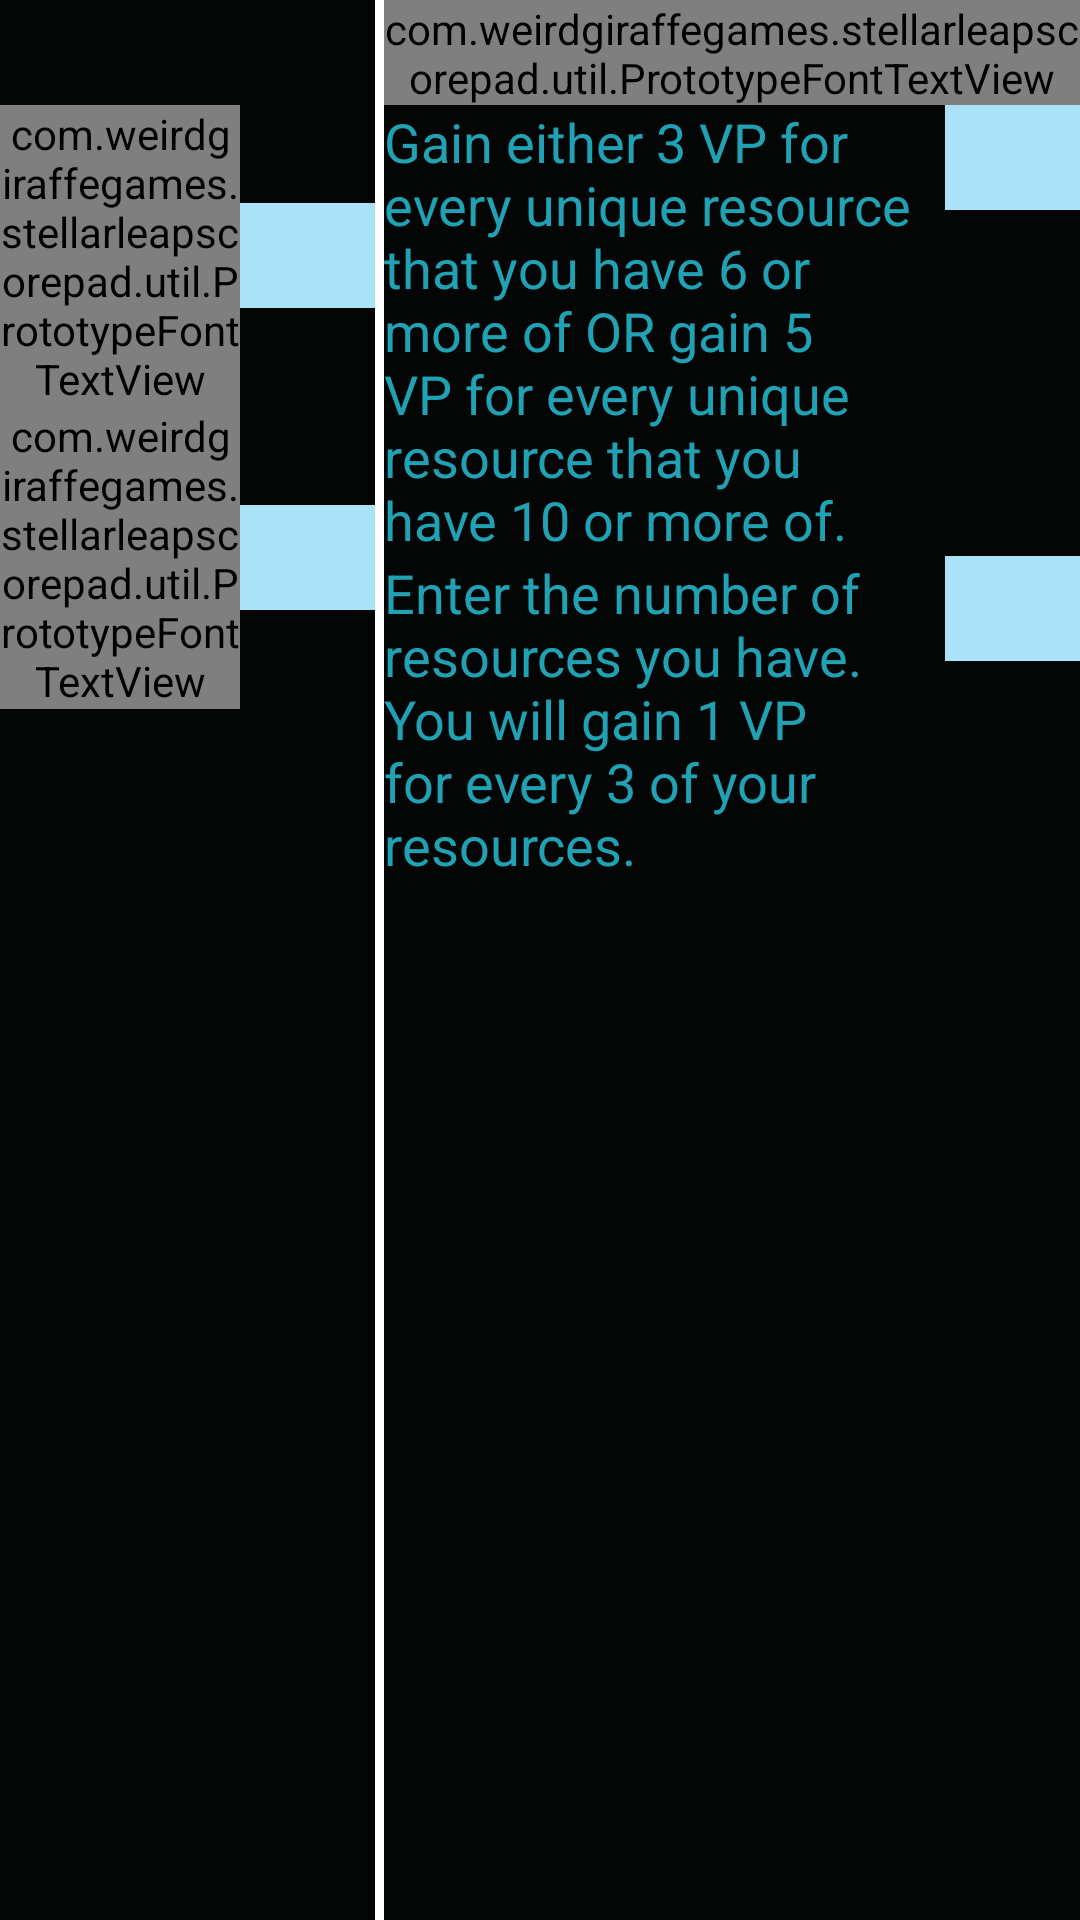

Produce the Android XML layout that renders to this screen, including the resource entries it uses.
<!-- AndroidManifest.xml: application theme AppTheme -->
<!-- res/layout/scoutars_points_layout.xml -->
<?xml version="1.0" encoding="utf-8"?>
<LinearLayout xmlns:android="http://schemas.android.com/apk/res/android"
    xmlns:tools="http://schemas.android.com/tools"
    android:background="@color/black"
    android:orientation="vertical"
    android:layout_width="match_parent"
    android:layout_height="match_parent">
    <LinearLayout
        android:layout_width="wrap_content"
        android:layout_height="@dimen/inputPointHeaderIconSide"
        android:layout_gravity="center_horizontal"
        android:orientation="horizontal"
        android:paddingBottom="@dimen/standarMargin"
        android:paddingTop="@dimen/standarMargin">

        <ImageView
            android:layout_width="@dimen/inputPointHeaderIconSide"
            android:layout_height="match_parent"
            android:layout_gravity="center_vertical"
            android:src="@drawable/scoutar_icon"/>

        <com.weirdgiraffegames.stellarleapscorepad.util.PrototypeFontTextView
            android:layout_width="wrap_content"
            android:layout_height="wrap_content"
            android:layout_gravity="center_vertical"
            android:textColor="@color/scoutars"
            android:textStyle="bold"
            android:layout_marginLeft="5dp"
            android:text="@string/scoutars_points"
            android:textSize="@dimen/headerTextSize" />
    </LinearLayout>

    <LinearLayout
        android:layout_width="match_parent"
        android:layout_height="match_parent"
        android:orientation="horizontal">

        <LinearLayout
            android:layout_width="wrap_content"
            android:layout_height="wrap_content"
            android:layout_marginTop="@dimen/inputCellHeight"
            android:layout_marginLeft="@dimen/standarMargin"
            android:orientation="vertical">

            <LinearLayout
                android:layout_width="wrap_content"
                android:layout_height="wrap_content"
                android:gravity="center_vertical"
                android:orientation="horizontal">

                <com.weirdgiraffegames.stellarleapscorepad.util.PrototypeFontTextView
                    android:layout_width="80dp"
                    android:layout_height="wrap_content"
                    android:gravity="right"
                    android:textSize="20sp"
                    android:textStyle="bold"
                    style = "@style/InputPointsText"
                    android:text="@string/missions" />

                <ImageView
                    android:background="@drawable/ic_keyboard_arrow_right_white_36dp"
                    android:layout_width="wrap_content"
                    android:layout_height="wrap_content" />

                <EditText
                    android:id="@+id/scoutars_mission_points_et"
                    android:background="@color/nebula_very_light_blue"
                    android:textColor="@color/nebula_dark_blue"
                    android:paddingLeft="5dp"
                    android:layout_width="@dimen/inputCellWidth"
                    android:layout_height="@dimen/inputCellHeight"
                    android:inputType="number"/>
            </LinearLayout>


            <LinearLayout
                android:layout_marginTop="@dimen/standarMargin"
                android:layout_width="wrap_content"
                android:layout_height="wrap_content"
                android:gravity="center_vertical"
                android:orientation="horizontal">

                <com.weirdgiraffegames.stellarleapscorepad.util.PrototypeFontTextView
                    android:layout_width="80dp"
                    android:layout_height="wrap_content"
                    style = "@style/InputPointsText"
                    android:textSize="20sp"
                    android:textStyle="bold"
                    android:gravity="right"
                    android:text="@string/player_board" />

                <ImageView
                    android:background="@drawable/ic_keyboard_arrow_right_white_36dp"
                    android:layout_width="wrap_content"
                    android:layout_height="wrap_content"
                    android:layout_gravity="center_vertical"/>

                <EditText
                    android:id="@+id/scoutars_player_board_points_et"
                    android:layout_width="@dimen/inputCellWidth"
                    android:layout_height="@dimen/inputCellHeight"
                    android:background="@color/nebula_very_light_blue"
                    android:textColor="@color/nebula_dark_blue"
                    android:paddingLeft="5dp"
                    android:inputType="number" />

            </LinearLayout>


        </LinearLayout>

        <View
            android:layout_width="3dp"
            android:layout_height="match_parent"
            android:layout_marginLeft="@dimen/standarMargin"
            android:layout_marginBottom="@dimen/standarMargin"
            android:background="@color/scoutars"></View>

        <LinearLayout
            android:layout_width="match_parent"
            android:layout_height="match_parent"
            android:layout_marginLeft="@dimen/standarMargin"
            android:layout_marginRight="@dimen/standarMargin"
            android:orientation="vertical">

            <LinearLayout
                android:layout_width="match_parent"
                android:layout_height="@dimen/inputCellHeight"
                android:orientation="horizontal">

                <com.weirdgiraffegames.stellarleapscorepad.util.PrototypeFontTextView
                    style = "@style/InputPointsText"
                    android:textSize="20sp"
                    android:textStyle="bold"
                    android:layout_width="wrap_content"
                    android:layout_height="wrap_content"
                    android:text="@string/select_trait" />

                <Spinner
                    android:id="@+id/scoutars_trait_spinner"
                    android:layout_marginLeft="@dimen/smallMargin"
                    android:layout_width="wrap_content"
                    android:layout_height="wrap_content"
                    android:autofillHints="@string/select_trait"/>
            </LinearLayout>

            <LinearLayout
                android:id="@+id/trait_layout"
                android:layout_width="match_parent"
                android:layout_height="match_parent"
                android:orientation="vertical">

                <RelativeLayout
                    android:layout_width="wrap_content"
                    android:layout_height="wrap_content"
                    android:orientation="horizontal">

                    <TextView
                        style = "@style/InputPointsText"
                        android:id="@+id/scoutars_trait_points_instructions_tv"
                        android:layout_toLeftOf="@+id/trait_arrow_image"
                        android:layout_width="match_parent"
                        android:layout_height="wrap_content"
                        android:text="@string/sample_trait_instructions" />

                    <ImageView
                        android:id="@+id/trait_arrow_image"
                        android:background="@drawable/ic_keyboard_arrow_right_white_36dp"
                        android:layout_toLeftOf="@+id/scoutars_trait_points_et"
                        android:layout_width="wrap_content"
                        android:layout_height="wrap_content"
                        android:layout_gravity="center_vertical"/>

                    <EditText
                        android:id="@+id/scoutars_trait_points_et"
                        android:layout_alignParentRight="true"
                        android:layout_width="@dimen/inputCellWidth"
                        android:layout_gravity="center_vertical"
                        android:background="@color/nebula_very_light_blue"
                        android:textColor="@color/nebula_dark_blue"
                        android:paddingLeft="5dp"
                        android:layout_marginLeft="10dp"
                        android:inputType="number"
                        android:layout_height="@dimen/inputCellHeight" />
                </RelativeLayout>

                <RelativeLayout
                    android:layout_width="wrap_content"
                    android:layout_height="wrap_content"
                    android:layout_marginTop="@dimen/standarMargin"
                    android:orientation="horizontal">

                    <TextView
                        style = "@style/InputPointsText"
                        android:id="@+id/scoutars_resource_points_instructions_tv"
                        android:layout_toLeftOf="@id/resource_arrow_image"
                        android:layout_width="match_parent"
                        android:layout_height="wrap_content"
                        android:text="@string/every_three_resources" />

                    <ImageView
                        android:id="@+id/resource_arrow_image"
                        android:layout_toLeftOf="@id/scoutars_resource_points_et"
                        android:background="@drawable/ic_keyboard_arrow_right_white_36dp"
                        android:layout_width="wrap_content"
                        android:layout_height="wrap_content"
                        android:layout_gravity="center_vertical"/>

                    <EditText
                        android:id="@+id/scoutars_resource_points_et"
                        android:layout_alignParentRight="true"
                        android:layout_width="@dimen/inputCellWidth"
                        android:layout_gravity="center_vertical"
                        android:layout_height="@dimen/inputCellHeight"
                        android:background="@color/nebula_very_light_blue"
                        android:textColor="@color/nebula_dark_blue"
                        android:layout_marginLeft="10dp"
                        android:paddingLeft="5dp"
                        android:inputType="number" />
                </RelativeLayout>
            </LinearLayout>

        </LinearLayout>
    </LinearLayout>
</LinearLayout>
<!-- resources referenced by this layout -->
<resources>
  <color name="black">#040605</color>
  <color name="nebula_dark_blue">#252AFB</color>
  <color name="nebula_very_light_blue">#aae3f7</color>
  <color name="scoutars">#FFFFFF</color>
  <dimen name="inputCellHeight">35dp</dimen>
  <dimen name="inputCellWidth">45dp</dimen>
  <dimen name="smallMargin">8dp</dimen>
  <!-- drawable scoutar_icon: png bitmap (drawable, 18462 bytes) -->
  <string name="every_three_resources">Enter the number of resources you have. You will gain 1 VP for every 3 of your resources.</string>
  <string name="missions">Missions</string>
  <string name="player_board">Player Board</string>
  <string name="sample_trait_instructions">Gain either 3 VP for every unique resource that you have 6 or more of OR gain 5 VP for every unique resource that you have 10 or more of.</string>
  <string name="scoutars_points">Scoutars Points</string>
  <string name="select_trait">Select Trait:</string>
  <style name="InputPointsText" parent="@android:style/TextAppearance.Medium">
          <item name="android:textColor">@color/text_blue</item>
      </style>
  <style name="AppTheme" parent="Theme.AppCompat.Light.NoActionBar">
          
          <item name="colorPrimary">@color/colorPrimary</item>
          <item name="colorPrimaryDark">@color/colorPrimaryDark</item>
          <item name="colorAccent">@color/colorAccent</item>
      </style>
  <color name="text_blue">#20A2B4</color>
  <color name="colorPrimary">#20A2B4</color>
  <color name="colorPrimaryDark">#0a353b</color>
  <color name="colorAccent">#0f1163</color>
</resources>
